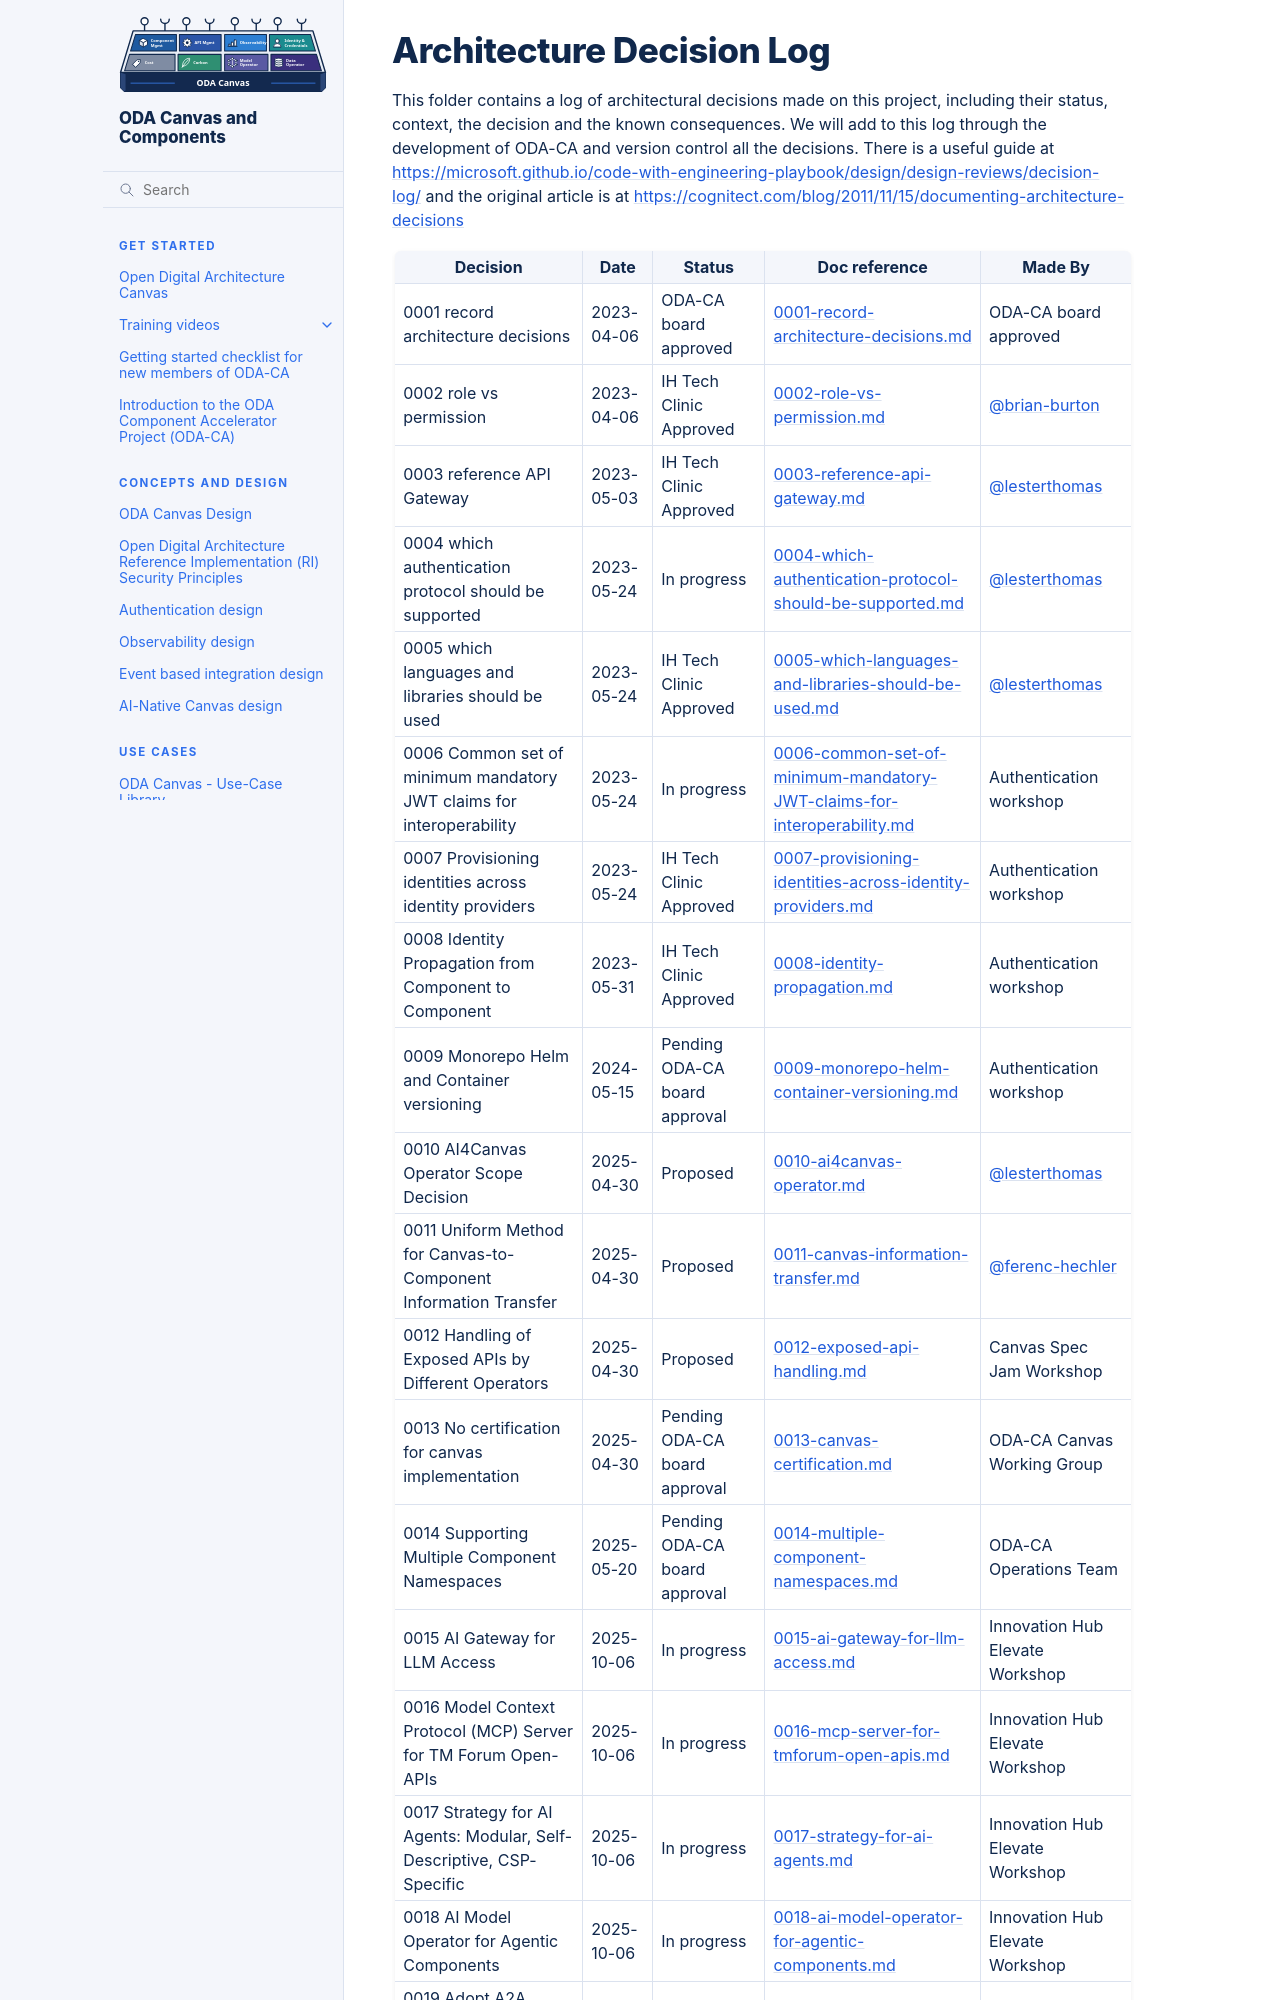

repository: tmforum-oda/oda-ca-docs · page: docs/Decision-Log/README.html · generator: sphinx

# Architecture Decision Log

This folder contains a log of architectural decisions made on this project, including their status, context, the decision and the known consequences. We will add to this log through the development of ODA-CA and version control all the decisions. There is a useful guide at https://microsoft.github.io/code-with-engineering-playbook/design/design-reviews/decision-log/ and the original article is at https://cognitect.com/blog/2011/11/15/documenting-architecture-decisions
